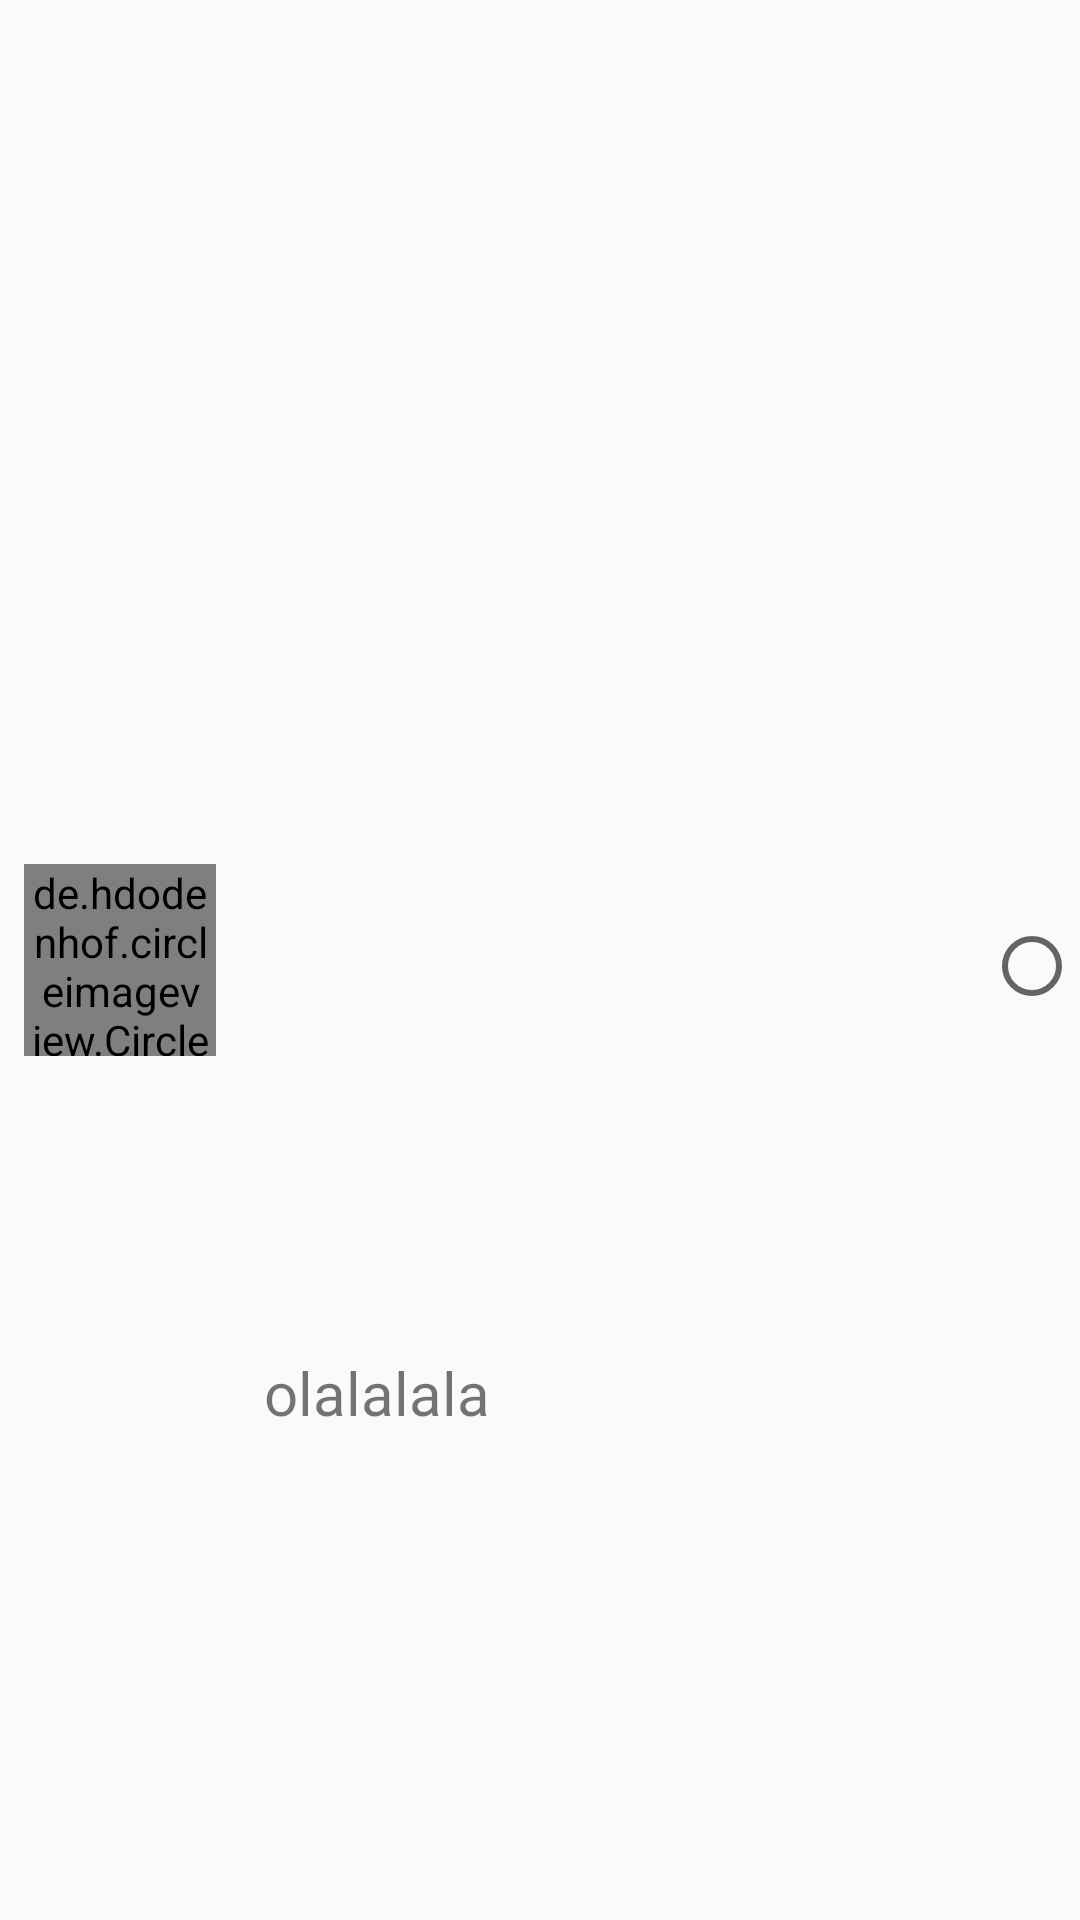

Write the Android layout XML for this screen, with the resource values it uses.
<!-- AndroidManifest.xml: application theme AppTheme -->
<!-- res/layout/activity_choose_entrenador_para_grupo_item.xml -->
<?xml version="1.0" encoding="utf-8"?>
<androidx.constraintlayout.widget.ConstraintLayout xmlns:android="http://schemas.android.com/apk/res/android"
    xmlns:app="http://schemas.android.com/apk/res-auto"
    android:orientation="vertical"
    android:layout_width="match_parent"
    android:layout_height="wrap_content">

    <com.google.android.material.radiobutton.MaterialRadioButton
        android:id="@+id/rb_choose_entrenador_dialog_item"
        android:layout_width="wrap_content"
        android:layout_height="wrap_content"
        android:layout_marginTop="20dp"
        android:layout_marginBottom="16dp"
        app:layout_constraintTop_toTopOf="parent"
        app:layout_constraintEnd_toEndOf="parent"
        app:layout_constraintBottom_toBottomOf="parent"/>

    <de.hdodenhof.circleimageview.CircleImageView
        android:id="@+id/iv_choose_entrenador_dialog_item_foto"
        android:layout_width="64dp"
        android:layout_height="64dp"
        android:layout_marginTop="8dp"
        android:layout_marginStart="8dp"
        android:layout_marginBottom="8dp"
        app:layout_constraintTop_toTopOf="parent"
        app:layout_constraintStart_toStartOf="parent"
        app:layout_constraintBottom_toBottomOf="parent"/>

    <com.google.android.material.textview.MaterialTextView
        android:id="@+id/iv_choose_entrenador_dialog_item_nombre"
        android:layout_width="wrap_content"
        android:text="olalalala"
        android:layout_height="wrap_content"
        android:layout_marginStart="16dp"

        android:textSize="20sp"

        app:layout_constraintBottom_toBottomOf="parent"
        app:layout_constraintEnd_toStartOf="@id/rb_choose_entrenador_dialog_item"
        app:layout_constraintHorizontal_bias="0.0"
        app:layout_constraintStart_toEndOf="@id/iv_choose_entrenador_dialog_item_foto"
        app:layout_constraintTop_toTopOf="@id/iv_choose_entrenador_dialog_item_foto" />
</androidx.constraintlayout.widget.ConstraintLayout>
<!-- resources referenced by this layout -->
<resources>
  <style name="AppTheme" parent="Theme.AppCompat.Light">
          
          <item name="colorPrimary">@color/colorPrimary</item>
          <item name="colorPrimaryDark">@color/colorPrimaryDark</item>
          <item name="colorAccent">@color/colorSecondary</item>
      </style>
  <color name="colorPrimary">#40C4FF</color>
  <color name="colorPrimaryDark">#0086c3</color>
  <color name="colorSecondary">#d4e157</color>
</resources>
